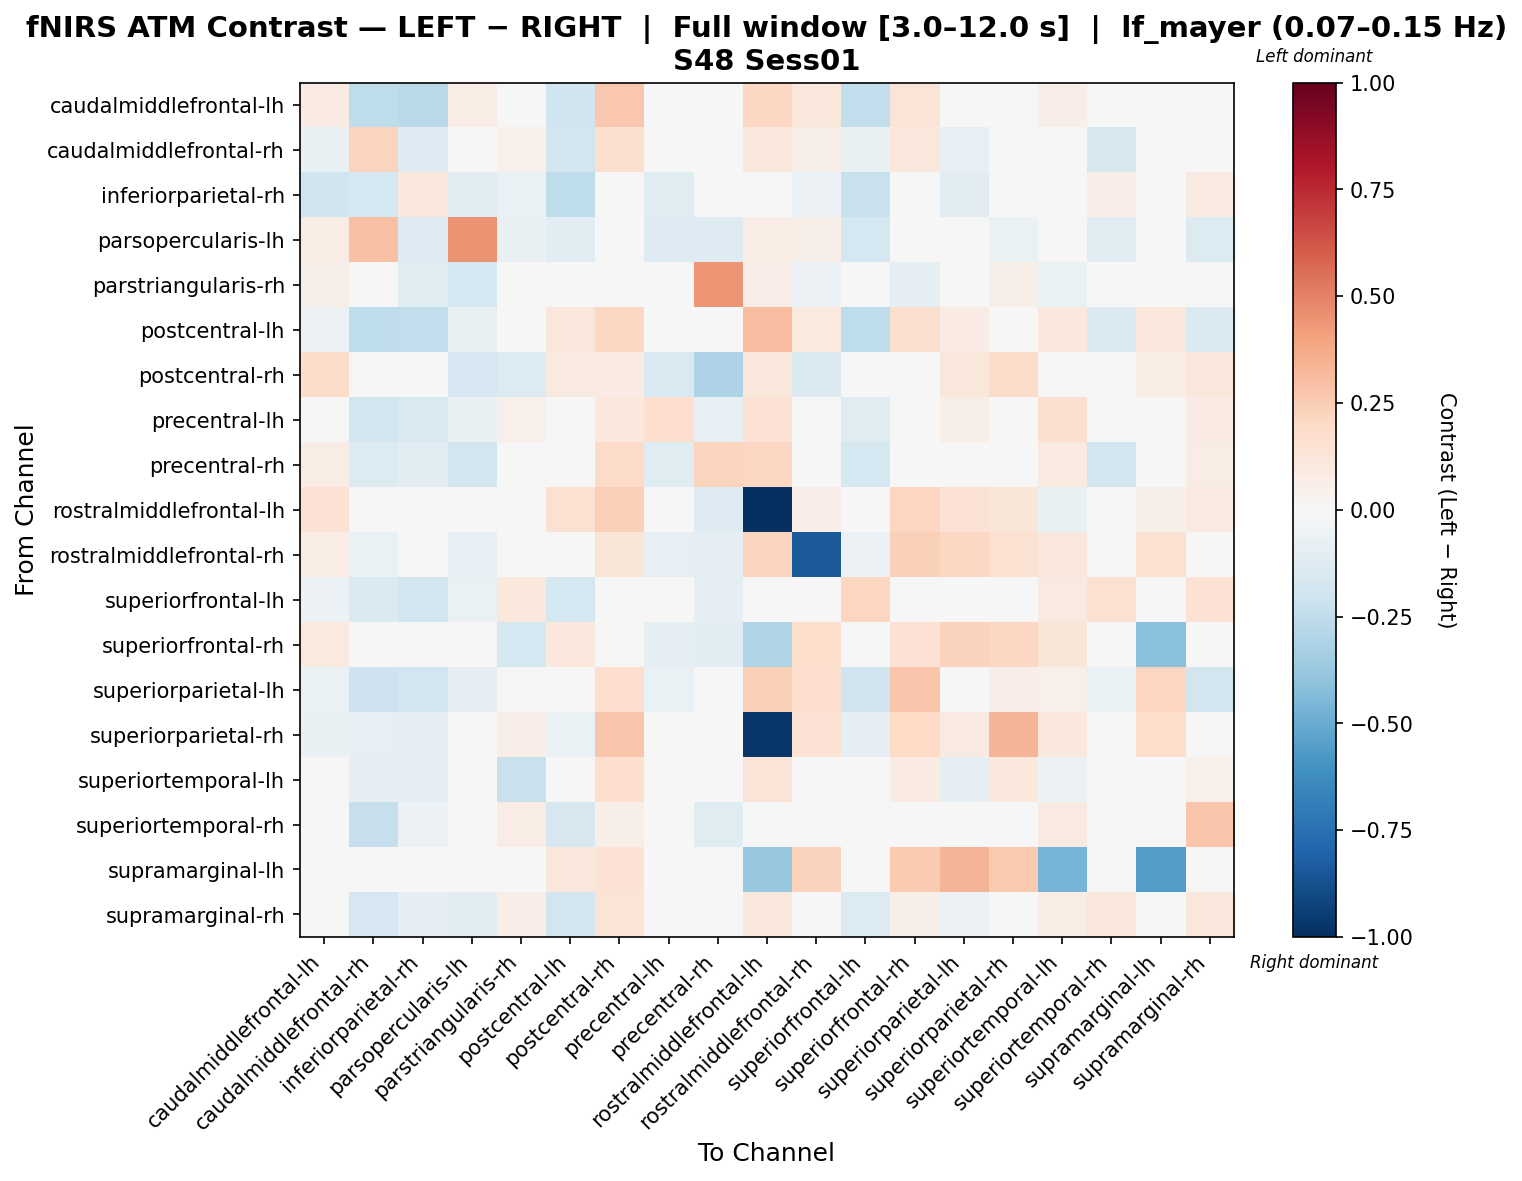

The data file committed next to this chart (first rows):
, caudalmiddlefrontal-lh, caudalmiddlefrontal-rh, inferiorparietal-rh, parsopercularis-lh, parstriangularis-rh, postcentral-lh, postcentral-rh, precentral-lh, precentral-rh, rostralmiddlefrontal-lh, rostralmiddlefrontal-rh, superiorfrontal-lh, superiorfrontal-rh, superiorparietal-lh, superiorparietal-rh, superiortemporal-lh, superiortemporal-rh, supramarginal-lh, supramarginal-rh
caudalmiddlefrontal-lh, 0.08436, -0.2546, -0.2702, 0.07096, 0.01541, -0.2011, 0.2721, -0.04604, 0.03916, 0.2052, 0.1089, -0.2472, 0.1297, 0.0118, -0.03991, 0.06522, 0.04684, 0.03414, -0.02482
caudalmiddlefrontal-rh, -0.07395, 0.2212, -0.1272, 0.01454, 0.0531, -0.1926, 0.159, -0.0213, -0.00908, 0.1123, 0.05529, -0.07809, 0.1123, -0.08315, 0.01312, -0.03427, -0.162, 0.0, 0.04091
inferiorparietal-rh, -0.198, -0.1753, 0.1032, -0.1125, -0.06424, -0.2542, 0.0, -0.1177, -0.04742, 0.0, -0.05622, -0.2214, 0.0, -0.1096, -0.02909, -0.04757, 0.07008, 0.0, 0.09228
parsopercularis-lh, 0.07464, 0.2912, -0.1268, 0.4518, -0.07339, -0.1069, 0.036, -0.1314, -0.132, 0.07476, 0.06197, -0.1778, 0.03956, 0.004796, -0.06561, 0.01945, -0.1017, 0.0, -0.1385
parstriangularis-rh, 0.05723, 0.03523, -0.1247, -0.176, -0.0282, -0.03255, -0.039, -0.02117, 0.4391, 0.06785, -0.06238, 0.01387, -0.09449, -0.0302, 0.05714, -0.06619, -0.002014, 0.007142, -0.0006925
postcentral-lh, -0.06079, -0.2531, -0.2432, -0.07033, -0.02677, 0.1097, 0.2052, 0.01395, 0.04504, 0.306, 0.1014, -0.2503, 0.1578, 0.08412, -0.03834, 0.1051, -0.1419, 0.1031, -0.1465
postcentral-rh, 0.1874, 0.03772, 0.0, -0.1647, -0.1399, 0.0907, 0.07978, -0.1549, -0.3061, 0.1033, -0.1416, -0.04511, -0.006797, 0.1142, 0.1835, -0.0498, 0.0296, 0.07338, 0.1094
precentral-lh, -0.02952, -0.1833, -0.1548, -0.07648, 0.05391, -0.02802, 0.1018, 0.1683, -0.08055, 0.1475, -0.007989, -0.1187, -0.03447, 0.05822, -0.03336, 0.1622, -0.02964, 0.0, 0.0849
precentral-rh, 0.0742, -0.1365, -0.1093, -0.1835, 0.01934, -0.0185, 0.1892, -0.1187, 0.2205, 0.2047, 0.006766, -0.1778, 0.005813, 0.01102, 0.02667, 0.09344, -0.1823, 0.0, 0.07495
rostralmiddlefrontal-lh, 0.1468, 0.01934, 0.0, -0.03989, 0.03627, 0.1551, 0.2415, -0.04833, -0.1317, -1.0, 0.06409, 0.0, 0.2124, 0.1454, 0.1233, -0.07715, 0.0, 0.06098, 0.09189
rostralmiddlefrontal-rh, 0.07689, -0.06993, -0.03974, -0.08362, -0.03339, 0.0485, 0.1217, -0.07881, -0.0867, 0.2229, -0.8399, -0.06026, 0.2398, 0.207, 0.1485, 0.1129, -0.04213, 0.1534, 0.003082
superiorfrontal-lh, -0.05653, -0.1419, -0.1873, -0.06411, 0.1023, -0.1778, -0.0226, 0.03418, -0.09137, 0.0, 0.0339, 0.2113, 0.0, -0.002907, -0.02046, 0.08978, 0.1486, 0.0, 0.1449
superiorfrontal-rh, 0.09475, 0.03083, 0.0, -0.02106, -0.177, 0.1084, -0.02034, -0.09295, -0.108, -0.298, 0.174, 0.0, 0.1421, 0.2295, 0.2043, 0.1192, 0.0, -0.419, 0.03329
superiorparietal-lh, -0.06708, -0.2109, -0.1942, -0.1005, -0.04752, -0.03529, 0.17, -0.06611, 0.0, 0.2372, 0.1714, -0.202, 0.2749, -0.01342, 0.06653, 0.05198, -0.06394, 0.2151, -0.1862
superiorparietal-rh, -0.07068, -0.07991, -0.08953, -0.03978, 0.06361, -0.06261, 0.2742, 0.0005571, 0.02877, -0.9753, 0.1442, -0.0934, 0.1981, 0.08652, 0.3421, 0.1036, 0.01685, 0.174, -0.02123
superiortemporal-lh, 0.03907, -0.1009, -0.09371, -0.03833, -0.2193, -0.008738, 0.1687, 0.0394, 0.005717, 0.1285, 0.001013, -0.04199, 0.0822, -0.08946, 0.1067, -0.05628, -0.01521, 0.04171, 0.05092
superiortemporal-rh, 0.005222, -0.2297, -0.05772, -0.04644, 0.07599, -0.1637, 0.06236, 0.01582, -0.1242, 0.0, 0.01547, -0.03187, 0.0, 0.0494, 0.03706, 0.08943, 0.02683, 0.0, 0.2761
supramarginal-lh, 0.04969, 0.0, 0.0, 0.0, 0.0, 0.1163, 0.1454, 0.0, 0.0, -0.3801, 0.2277, 0.0, 0.2624, 0.342, 0.2609, -0.4683, 0.0, -0.5559, 0.0
supramarginal-rh, -0.01859, -0.1657, -0.09638, -0.1072, 0.06747, -0.1822, 0.1366, 0.03201, 0.04196, 0.1062, 0.03085, -0.1385, 0.05958, -0.05958, -0.009748, 0.07516, 0.1167, 0.0, 0.1115
